Labelled photos from "datasets", an image-classification folder in Ron231007/Image-Recognition-and-Classification. The possible labels are: apple, banana.

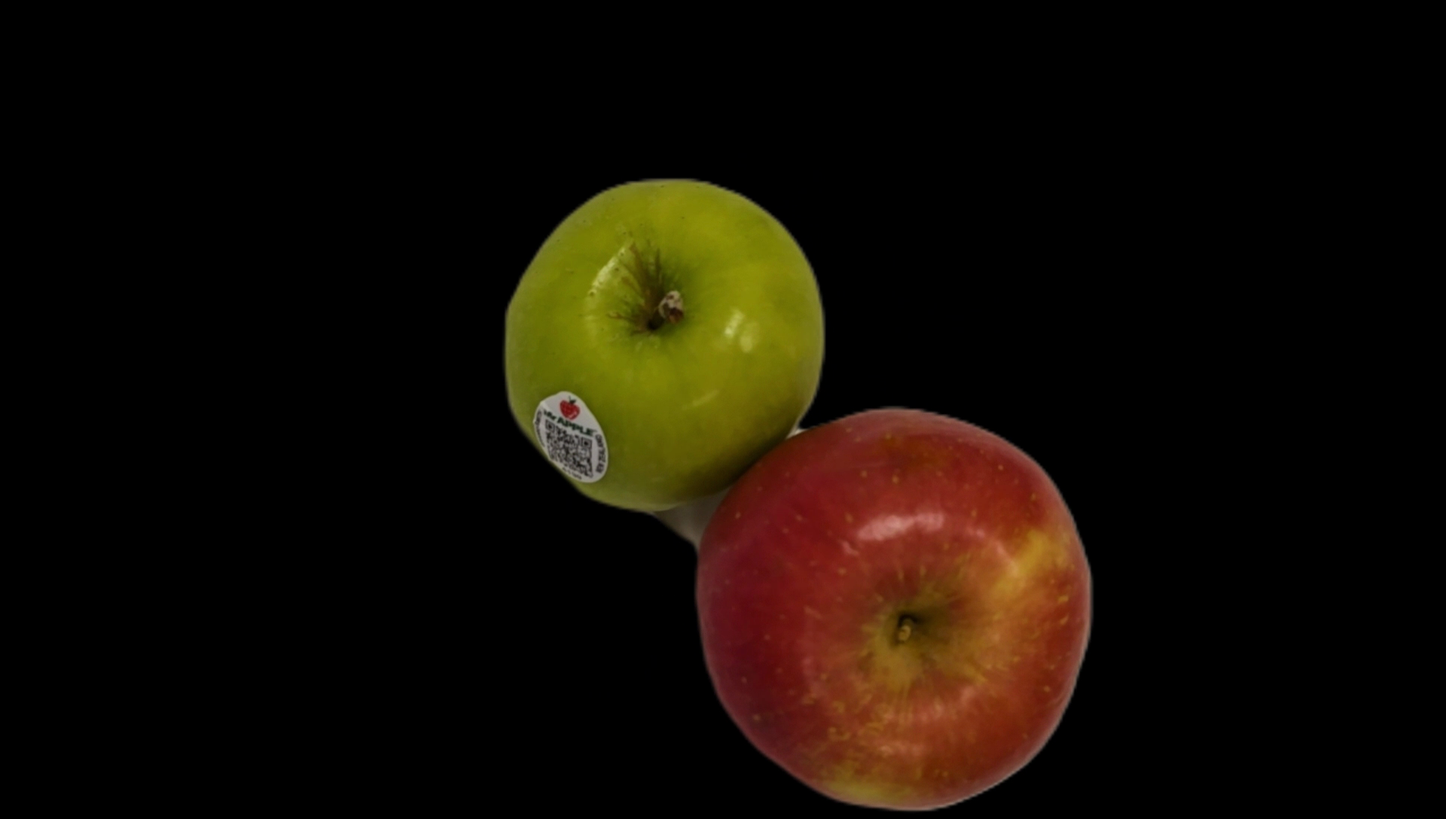
Label: apple

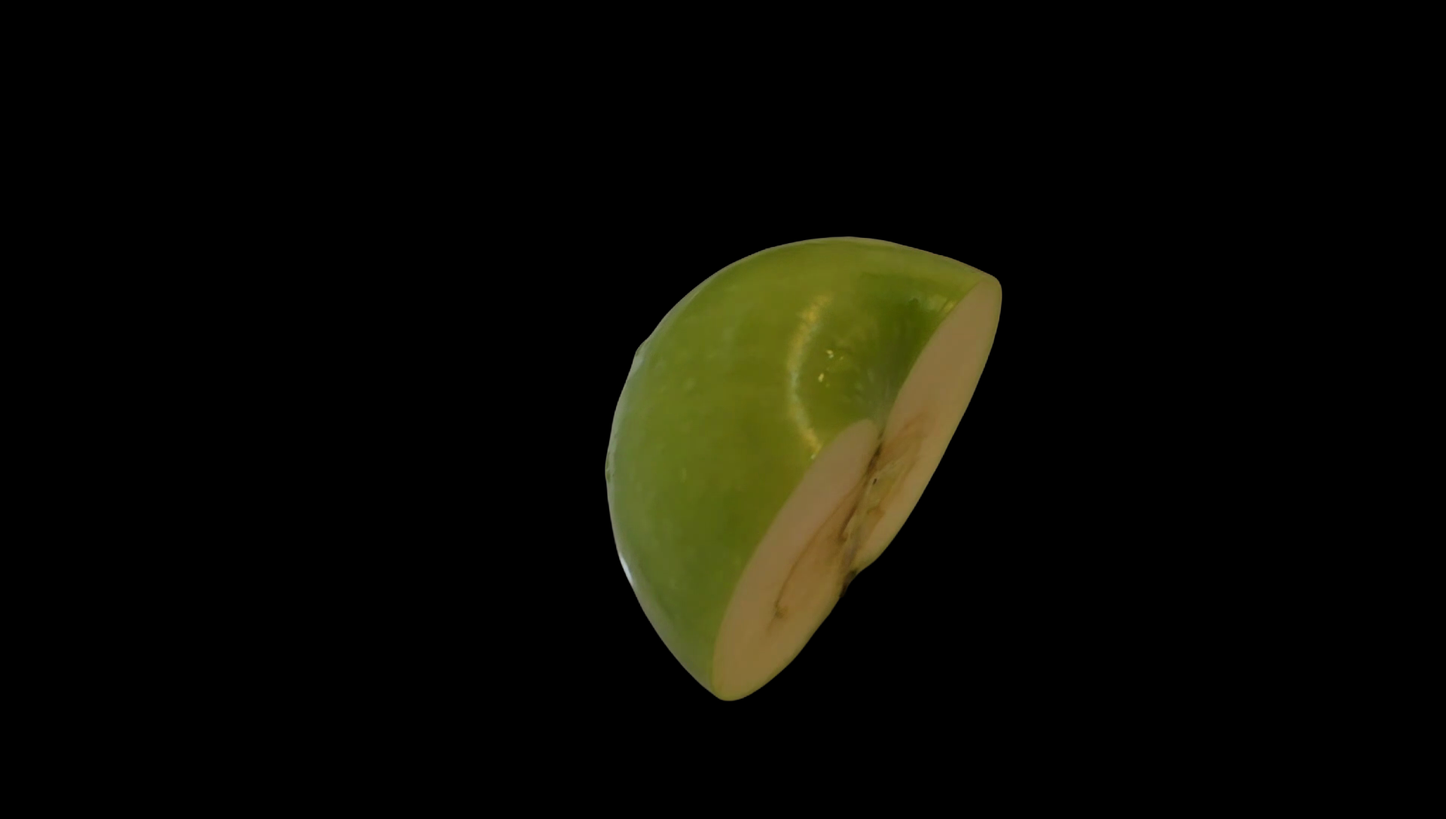
Label: apple

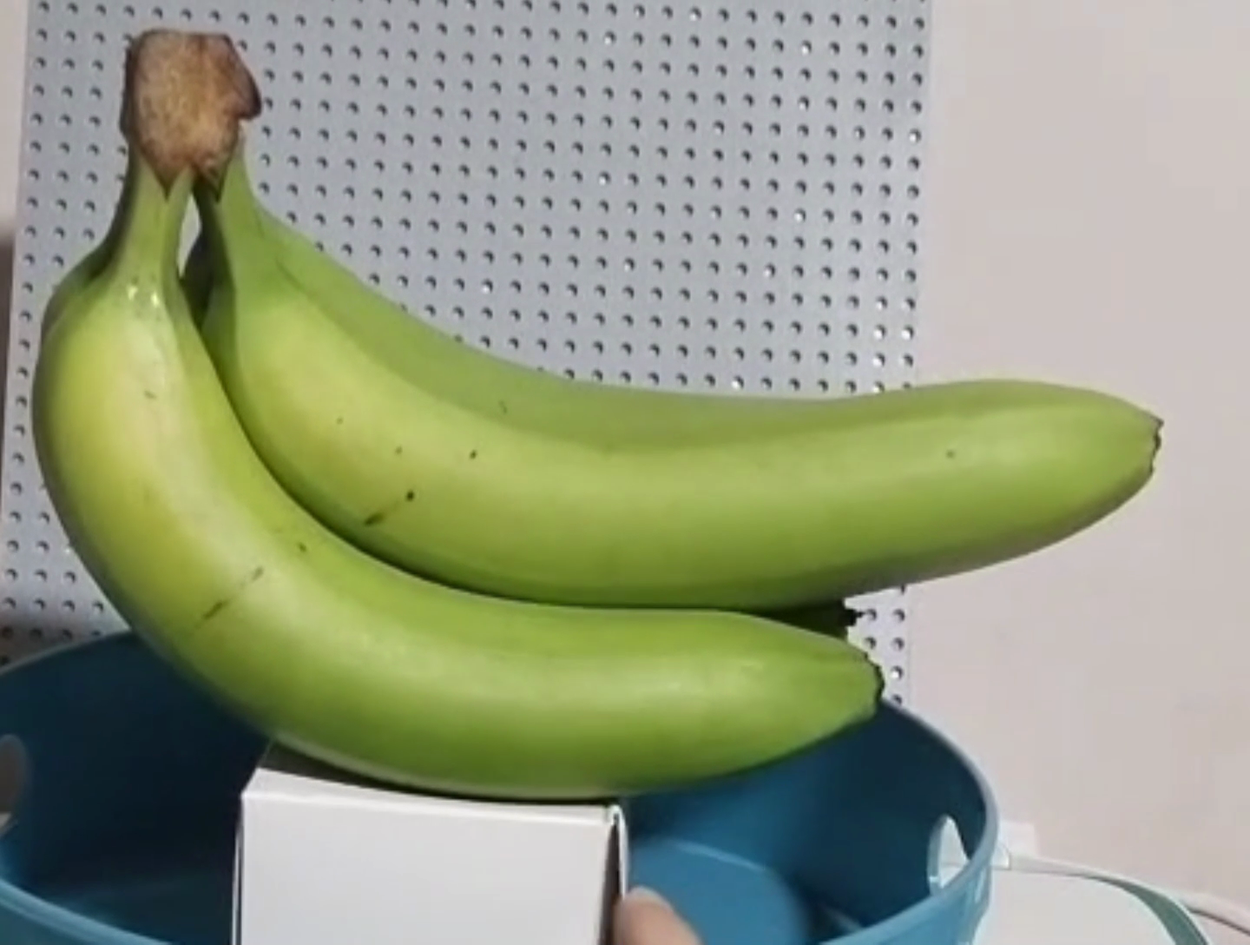
Label: banana

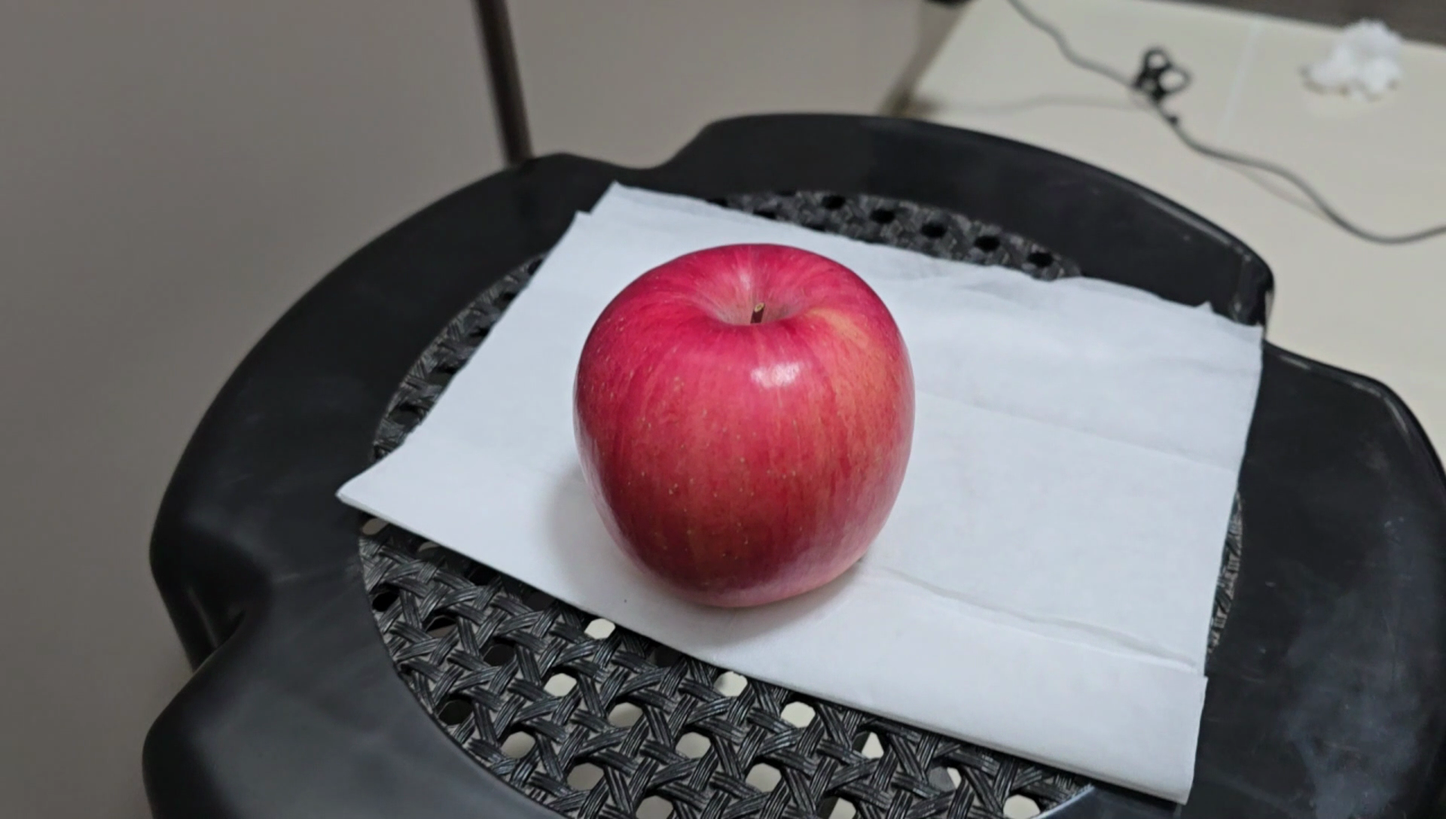
Label: apple

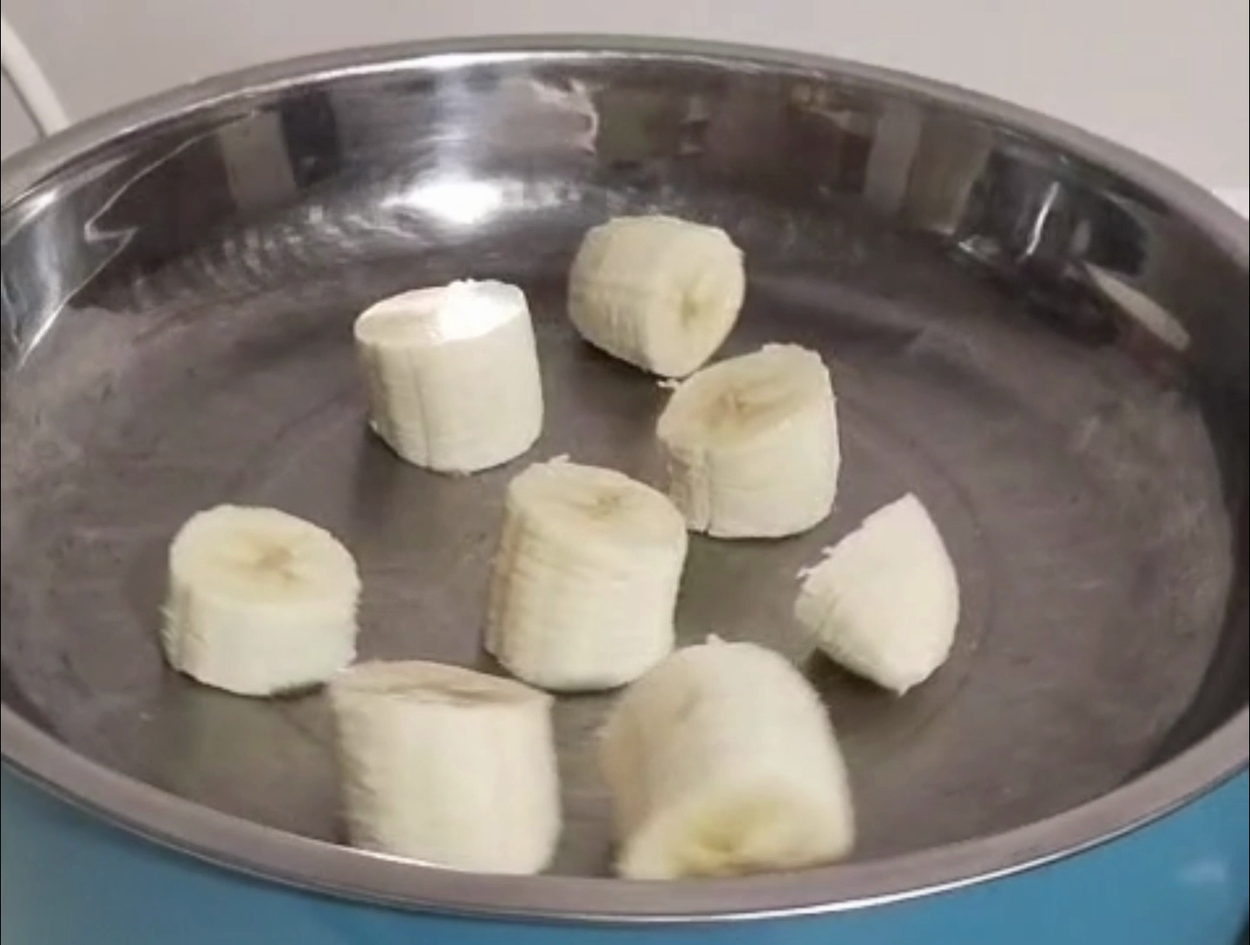
Label: banana

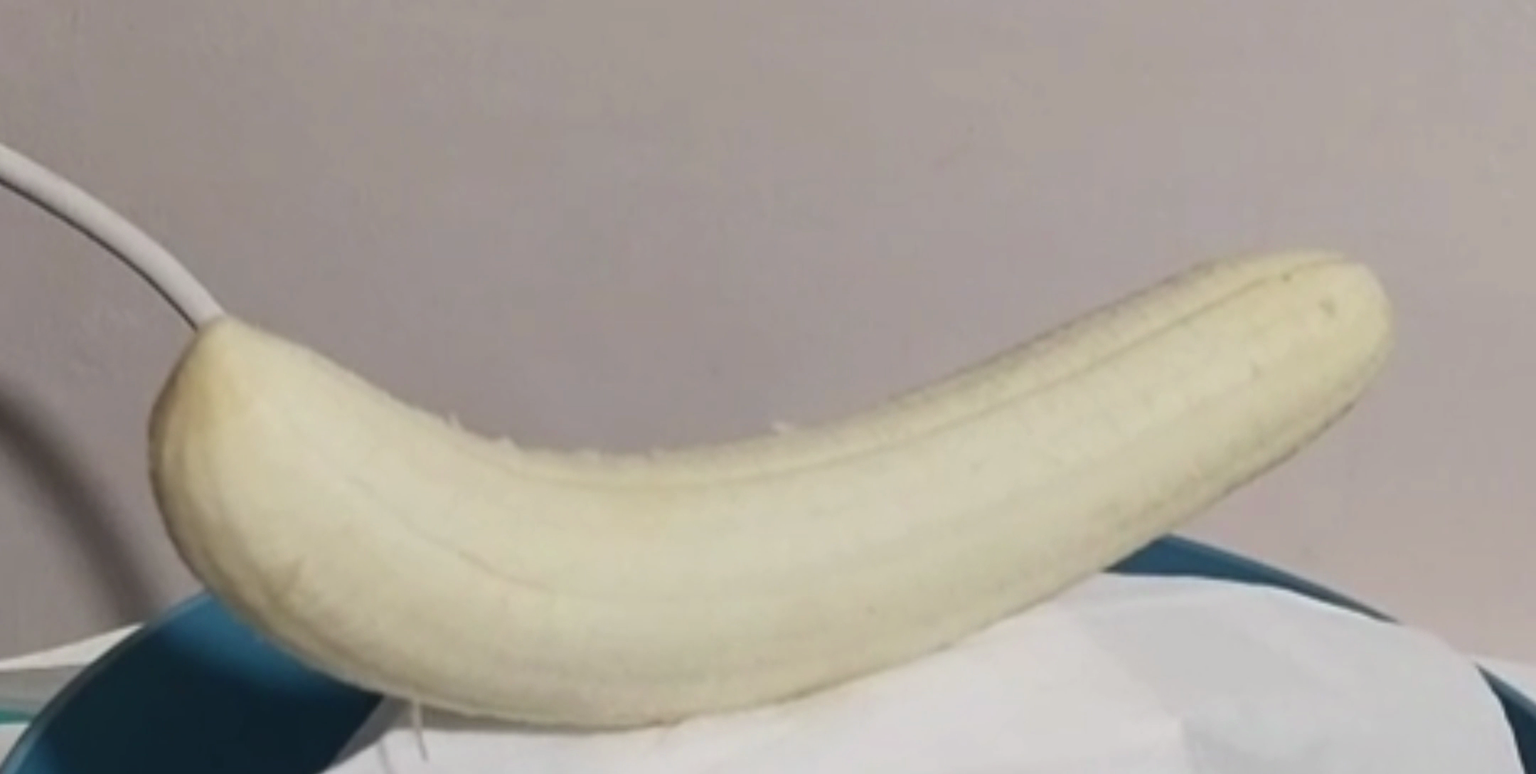
Label: banana
